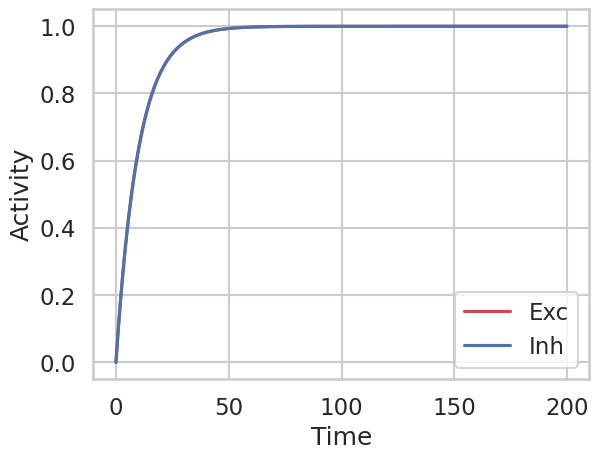
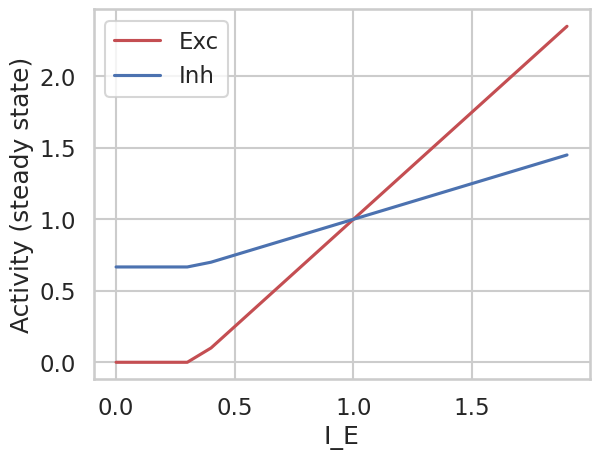
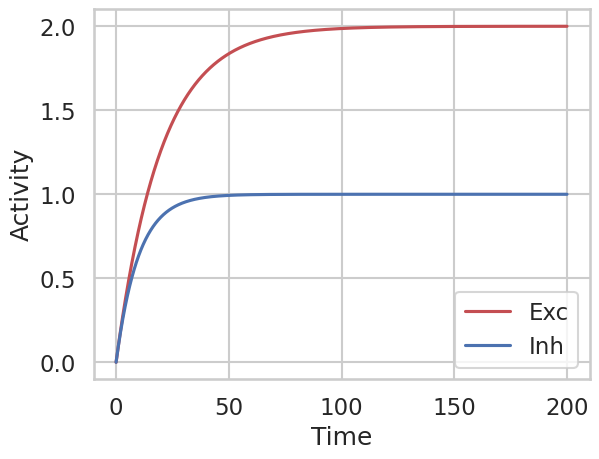
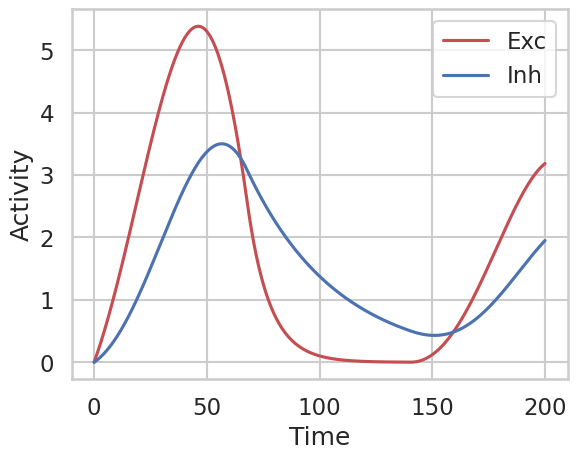
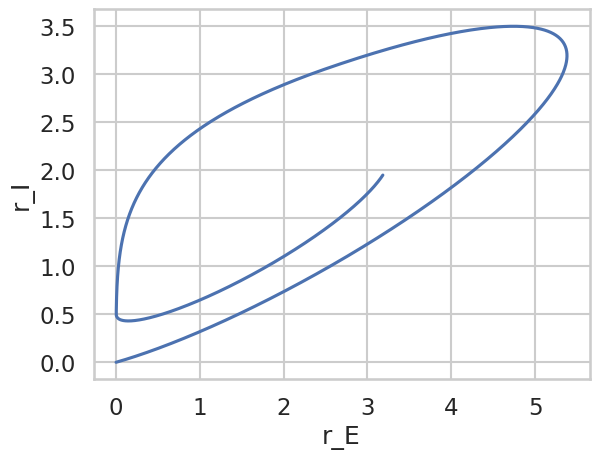
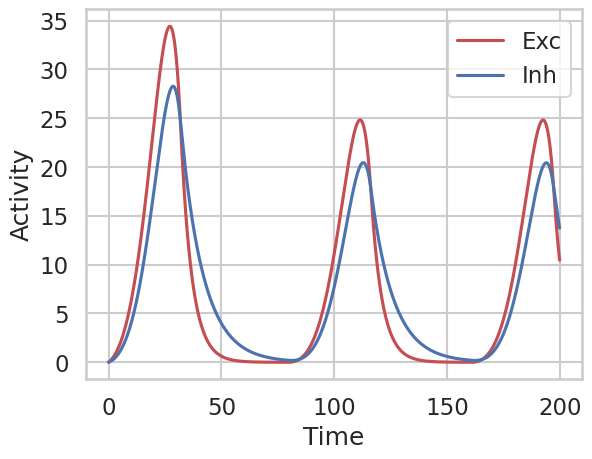
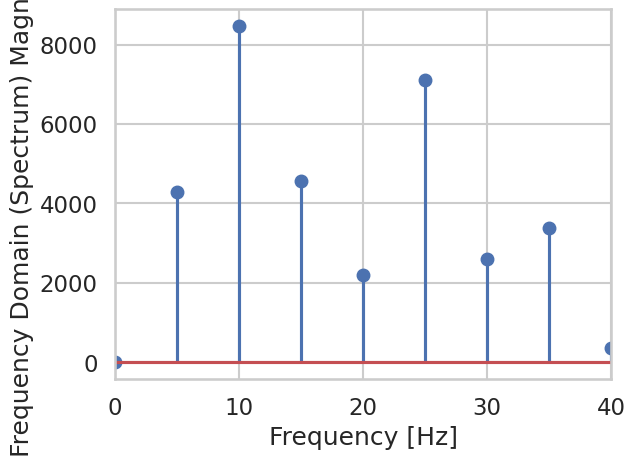
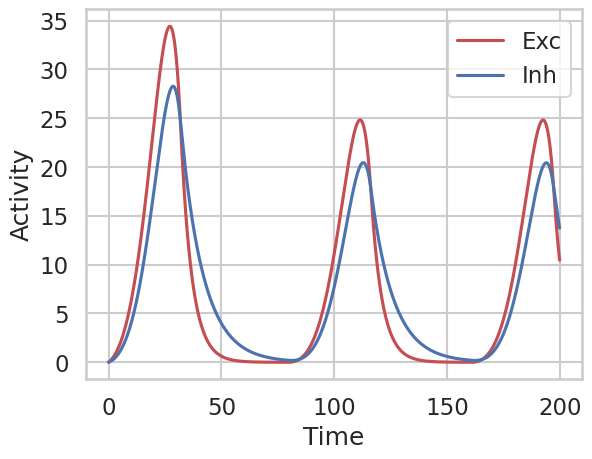
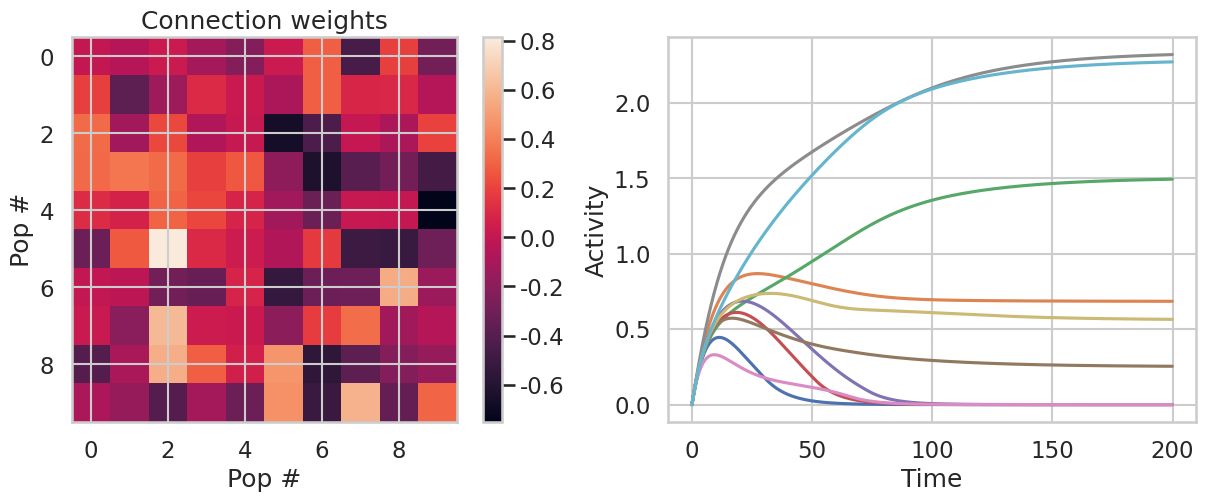

Generate these figures, in order, with matplotlib:
import numpy as np 
from scipy import fftpack

import matplotlib.pyplot as plt
%matplotlib inline

import seaborn as sb
sb.set_theme("talk")
sb.set_style("whitegrid")

# - activation function (linear-rectified)
def act_fun(z): 
    return z *(z>0)

# - solver function (for Wilson-Cowan equations)
def WC_solver(I_E, I_I, w_EE, w_EI, w_IE, w_II, tau_E, tau_I, dt, T_end):

    T = np.arange(0, T_end, dt);

    r_E = np.zeros(len(T));
    r_I = np.zeros(len(T));

    #I_E = .5+pl.rand(len(T));
    #I_I = 1+pl.rand(len(T));

    for i in range(len(T)-1):  
        dr_E = dt/tau_E * (-r_E[i] + act_fun(w_EE * r_E[i] + w_EI *r_I[i] + I_E));
        dr_I = dt/tau_I * (-r_I[i] + act_fun(w_IE * r_E[i] + w_II *r_I[i] + I_I));

        r_E[i+1] = r_E[i] + dr_E
        r_I[i+1] = r_I[i] + dr_I

    return r_E, r_I, T

dt = 0.1;
T_end = 200;

tau_E = 10;
tau_I = 10;

w_EE = 0.5;
w_IE = 0.5; 
w_EI = -0.5; 
w_II = -0.5;

I_E = 1; 
I_I = 1;

[r_E, r_I, T] = WC_solver(I_E, I_I, w_EE, w_EI, w_IE, w_II, tau_E, tau_I, dt, T_end);

print(T)
print(r_E)
print(r_I)

plt.figure()
plt.plot(T, r_E, 'r-')
plt.plot(T, r_I, 'b-')
plt.legend(['Exc', 'Inh'])
plt.xlabel('Time')
plt.ylabel('Activity')


# CODE HERE


I_E_range = np.arange(0, 2, .1); 
I_I = 1.0;

r_E_range = np.zeros(I_E_range.shape);
r_I_range = np.zeros(I_E_range.shape);
for i, I_E in enumerate(I_E_range):
    [r_E, r_I, T] = WC_solver(I_E, I_I, w_EE, w_EI, w_IE, w_II, tau_E, tau_I, dt, T_end);
    r_E_range[i] = r_E[-1];
    r_I_range[i] = r_I[-1];

plt.figure()
plt.plot(I_E_range, r_E_range, 'r-')
plt.plot(I_E_range, r_I_range, 'b-')
plt.legend(['Exc', 'Inh'])
plt.xlabel('I_E')
plt.ylabel('Activity (steady state)')

# CODE HERE



I_E = 1; 
I_I = 1;

w_EI = w_IE = w_II = 0;

w_EE = 0.5;

[r_E, r_I, T] = WC_solver(I_E, I_I, w_EE, w_EI, w_IE, w_II, tau_E, tau_I, dt, T_end);

plt.figure()
plt.plot(T, r_E, 'r-')
plt.plot(T, r_I, 'b-')
plt.legend(['Exc', 'Inh'])
plt.xlabel('Time')
plt.ylabel('Activity')

# CODE HERE



# CODE HERE


# CODE HERE


tau_E = 10;
tau_I = 40;

J = 2;

w_EE = w_IE = J;
w_EI = w_II = -J;

[r_E, r_I, T] = WC_solver(I_E, I_I, w_EE, w_EI, w_IE, w_II, tau_E, tau_I, dt, T_end);

plt.figure()
plt.plot(T, r_E, 'r-')
plt.plot(T, r_I, 'b-')
plt.legend(['Exc', 'Inh'])
plt.xlabel('Time')
plt.ylabel('Activity')

tau_E = 10;
tau_I = 40;

J = 2.0;

w_EE = w_IE = J;
w_EI = w_II = -J;

[r_E, r_I, T] = WC_solver(I_E, I_I, w_EE, w_EI, w_IE, w_II, tau_E, tau_I, dt, T_end);

plt.figure()
plt.plot(r_E, r_I)
plt.xlabel('r_E')
plt.ylabel('r_I')

tau_E = 5;
tau_I = 10;

J = 5;

w_EE = w_IE = J;
w_EI = w_II = -J;

[r_E, r_I, T] = WC_solver(I_E, I_I, w_EE, w_EI, w_IE, w_II, tau_E, tau_I, dt, T_end);

plt.figure()
plt.plot(T, r_E, 'r-')
plt.plot(T, r_I, 'b-')
plt.legend(['Exc', 'Inh'])
plt.xlabel('Time')
plt.ylabel('Activity')

def FF(x0, plotting):
    f_s = 1000/dt

    x = x0 - np.nanmean(x0)

    X = fftpack.fft(x)
    freqs = fftpack.fftfreq(len(x)) * f_s

    max_freq = freqs[np.argmax(abs(X))]
    max_mag = abs(X[np.argmax(abs(X))])

    if plotting: 
        plt.figure()
        plt.stem(freqs, np.abs(X))
        plt.xlabel('Frequency [Hz]')
        plt.ylabel('Frequency Domain (Spectrum) Magnitude')
        plt.xlim([0,40])
    return freqs, X, max_freq, max_mag

[freqs, X, max_freq, max_mag] = FF(r_E, 1)

print(max_freq)

## CODE HERE


# - solver function (for Wilson-Cowan equations - matrix-wise implementation)
def WC_solver_MW(I, W, tau, dt, T_end):

    N = len(W);

    T = np.arange(0, T_end, dt);

    # vector of all rates
    r = np.zeros((N,len(T)))

    # vector of all inputs
    #I = 1+pl.rand(2,len(T))

    for i in range(len(T)-1):  
        I_rec = np.array(np.matrix(W) * np.matrix(r[:,i]).T).T[0]
        dr = dt/tau * (-r[:,i] + act_fun(I_rec + I))

        r[:,i+1] = r[:,i] + dr

    return r, T

W = np.array([[w_EE, w_EI],
                [w_IE, w_II]]);

tau = np.array([tau_E, tau_I])

I = [1,1];

[r, T] = WC_solver_MW(I, W, tau, dt, T_end);

plt.figure()
plt.plot(T, r[0,:], 'r-')
plt.plot(T, r[1,:], 'b-')
plt.legend(['Exc', 'Inh'])
plt.xlabel('Time')
plt.ylabel('Activity')

## CODE HERE


N = 10;

W = np.random.normal(0, 1, [N,N]) / np.sqrt(N)

tau = 10*np.ones(N);

I = np.ones(N);

[r, T] = WC_solver_MW(I, W, tau, dt, T_end);

plt.figure(figsize=(15,5))

plt.subplot(121)
plt.imshow(W)
plt.colorbar()
plt.title('Connection weights')
plt.xlabel('Pop #')
plt.ylabel('Pop #')

plt.subplot(122)
plt.plot(T, r.T, '-')
plt.xlabel('Time')
plt.ylabel('Activity')

## CODE HERE
